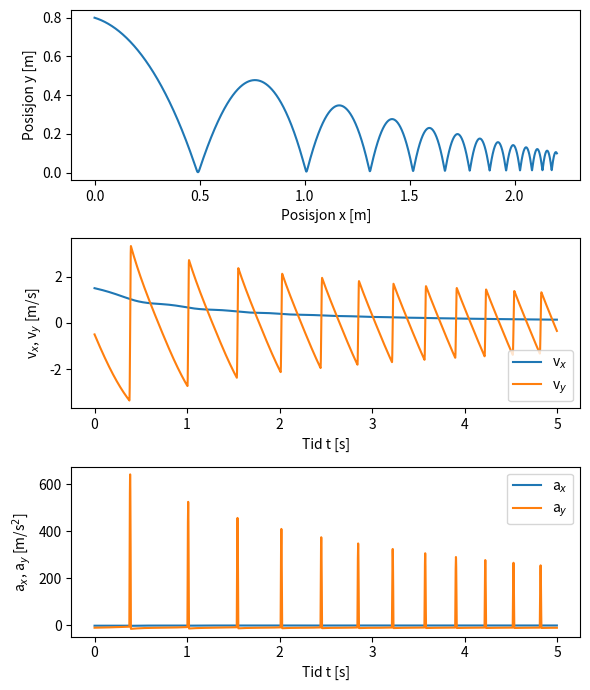

Here is the Python script that generated this plot:
# FYS-MEK 1110
# Dette er eksempelet med en ping-pong-ball som spretter på gulvet,
# [redacted]
# Vi ser *ikke* bort fra luftmotstand her, noe som fører til
# at vi får to koblede diff-ligninger for akselerasjonen i x- og y-retning.
# I tillegg modellerer vi normalkraften fra gulvet på ballen som en fjærkraft.
# Vi har følgende krefter som virker (alle er vektorer):
# Luftmotstand F_D = -D |v| v
# Normalkraft N = k(R-y(t)), y(t) < R hvor R = ballens radius,
# eller       N = 0, y(t) >= R
# Gravitasjon G = -mg
# Vi ser her bort fra friksjon mellom gulv og ball.
# [redacted]
# [redacted]
# Last update: 30 Jan 2021
# [email redacted]

# Importer nyttige Python-bibliotek
import numpy as np
import matplotlib.pyplot as plt

# Definerer konstanter og variabler vi vil trenge
# Jeg har stort sett brukt de konstantene fra pingpong.py,
# det samsvarer ikke helt med tallene vist i Matlab-koden fra forelesnings-sliden.
g = 9.81 	# tyngdeakselerasjon i m/s^2
m = 0.0027  # masse til ballen i kg
v_T = 5.0  # terminalhastigheten i m/s.
D = m*g/(v_T**2)  # luftmotstandskoeffisienten i kg/m
R = 0.02  # radius til ballen i m (2 cm)
k = 100.0  # fjærkonstanten i N/m
Fnet = 0.  # netto kraft på ballen. Den skal vi regne ut seinere i ei løkke
F_D = 0.  # luftmotstanden på ballen. Den skal vi også regne ut seinere i ei løkke. Antar turbulente forhold
F_N = 0.  # normalkraften på ballen. Den skal vi også regne ut seinere i ei løkke. Modelert som en fjærkraft
F_G = 0.  # gravitasjonskraften på ballen. Den skal vi også regne ut seinere i ei løkke.
x0 = 0.		# initiell posisjon i x-retning, definert til å være i null m
# initiell høyde (y-retning), kalt h på forelesning  i m. Vi kan teste forskjellige start-høyder om vi vil
y0 = 0.8
r0 = np.array([x0, y0])  # initiell r-vektor, med sin x- og y-komponent
# Her lager vi start-hastigheten ved t0 = 0 s
v0 = np.array([1.5, -0.5])
time = 5.  # maximum tid vi ser på i sekunder
dt = 0.001  # tidssteg i sekunder - pass på at det er lite nok!

# Her bruker vi numpys ceil-funksjon for å bestemme antall elementer vi vil ha i vektorene og matrisene.
# "The ceil of a scalar b is the smallest integer i such that i>= b"
# https://www.geeksforgeeks.org/numpy-ceil-python/
n = int(np.ceil(time/dt))

# Nå definerer vi en vektor for tiden t,  og matriser for posisjonen r (x- og y-komponent ved tid t),
# hastigheten v (x- og y-komponent ved tid t), og akselerasjonen a (x- og y-komponent ved tid t)
# n rader, to kolonner:
# r = [x0, y0]
#     [x1, y1]
#		...
#	  [xn, yn]

t = np.zeros(n)
r = np.zeros((n, 2))
# For å sjekke hvordan r ser ut:
# print(r)
v = np.zeros((n, 2))
a = np.zeros((n, 2))

# Nå bruker vi initialbetingelsene.
# Denne litt kryptiske notasjonen betyr:
# "0": rad 0 -> første rad
# ":": "slice notation", her betyr det bare at vi tar alle kolonner i rad 0
# som er x0, y0 for posisjonen of vx0, vy0 for hastigheten.
r[0, :] = r0  # Startposisjonen til r-vektoren
t[0] = 0  # Denne er forsåvidt satt allerede - vi har jo fylt hele vektoren med nuller da vi definerte den!
v[0, :] = v0  # Initialhastighet
a[0, :] = 0  # initial-akselerasjon

# Nå er vi klare for å kjøre ei løkke og regne ut alt vi vil ha:
for i in range(0, n-1):
    # Først regner vi ut normalkraften. Husk at r[i,1] er y-komponenten til posisjonen ved rad ("tid") i
    if r[i, 1] < R:
        F_N = k*(R-r[i, 1])*np.array([0, 1])  # Enhetsvektoren i y-retning = np.array([0,1])
    else:
        F_N = [0, 0]
    F_D = -D*np.linalg.norm(v[i, :])*v[i, :]
    F_G = -m*g*np.array([0, 1])  # Enhetsvektoren i y-retning = np.array([0,1])
    # Nettokraften. Fortegnene er satt i linjene over, der F_D pg F_G er regnet ut.
    Fnet = F_N + F_D + F_G
    # Fnet = F_N + F_G 	# Nettokraften uten luftmotstand
    a[i, :] = Fnet/m 	    # akselerasjonen
    v[i+1, :] = v[i, :] + a[i, :]*dt  # hastigheten
    # Vi bruker Euler-Cromer-metoden for å beregne posisjonsvektoren
    r[i+1, :] = r[i, :] + v[i+1, :]*dt
    t[i+1] = t[i] + dt  # her inkrementerer vi tiden


# Funksjonen subplots er veldig kjekk!
# Se https://matplotlib.org/api/_as_gen/matplotlib.pyplot.subplots.html
fig, ax = plt.subplots(nrows=3, figsize=(6, 7))
# r[:i,0]: Første kolonne (0) som da er x-komponenten, for alle tider 0->i
# r[:i,1]: Andre kolonne (1) som da er y-komponenten, for alle tider 0->i
# Husk at vi har laget en matrise med n rader, en for hver tid,
# og 2 kolonner, en for x-komponenten og en for y-komponenten
ax[0].plot(r[:i, 0], r[:i, 1])
ax[0].set_xlabel("Posisjon x [m]")
ax[0].set_ylabel("Posisjon y [m]")
# Her plotter vi de to hastighetskomponentene for alle tider
ax[1].plot(t[:i], v[:i, 0])
ax[1].plot(t[:i], v[:i, 1])
ax[1].set_xlabel('Tid t [s]')
ax[1].set_ylabel('v$_x$, v$_y$ [m/s]')
#ax[1].set_title('Hastighetskomponenter v$_x$ og v$_y$')
# Putte på en boks med info om hva grafene er for noe
ax[1].legend(["v$_x$", "v$_y$"])

# Her plotter vi de to akselerasjonskomponentene for alle tider
ax[2].plot(t[:i], a[:i, 0])
ax[2].plot(t[:i], a[:i, 1])  # ,"." for markers
ax[2].set_xlabel('Tid t [s]')
ax[2].set_ylabel('a$_x$, a$_y$ [m/s$^2$]')
#ax[2].set_title('Akselerasjonskomponenter a$_x$ og a$_y$')
# Putte på en boks med info om hva grafene er for noe
ax[2].legend(["a$_x$", "a$_y$"])
# tight_layout() sørger for at ting ikke blir skrevet oppå hverandre.
# tight_layout() funker kanskje ikke for eldre Python 3-versjoner - isåfall, kommenter den ut
fig.tight_layout()
plt.show()
